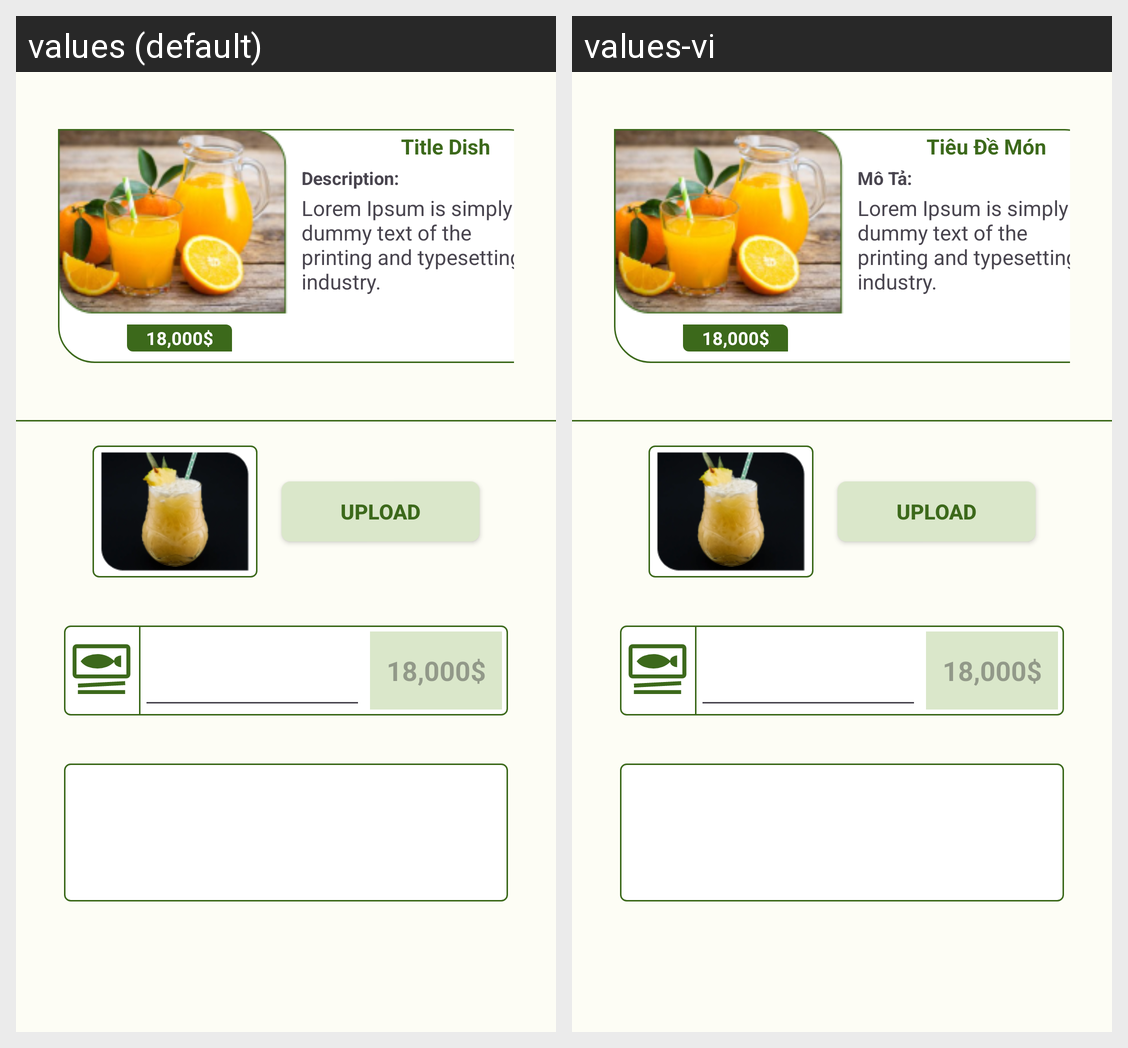

This grid shows one Android layout under two languages. Give, for every string resource on the screen, its name, the default text and each shown locale's text.
Android screen res/layout/fragment_edit_create_detail_dish.xml rendered under 2 locales, left to right: values (default), values-vi. Device: Nexus 5 (rendered at 1080×1920; each locale shown at half size, 540×960, under a caption strip naming it); theme Base.Theme.QFMenu.
Strings drawn on this screen, with the default value and each locale's value (text and hints the layout hard-codes, and strings that could not be matched under every locale, appear in the picture but are not listed):

example_cost_dish
  values: 18,000$
  values-vi: 18,000$  [not translated; the default value is used]

title_dish
  values: Title Dish
  values-vi: Tiêu Đề Món

description_dish
  values: Description:
  values-vi: Mô Tả:

lorem
  values: Lorem Ipsum is simply dummy text of the printing and typesetting industry.
  values-vi: Lorem Ipsum is simply dummy text of the printing and typesetting industry.  [not translated; the default value is used]
